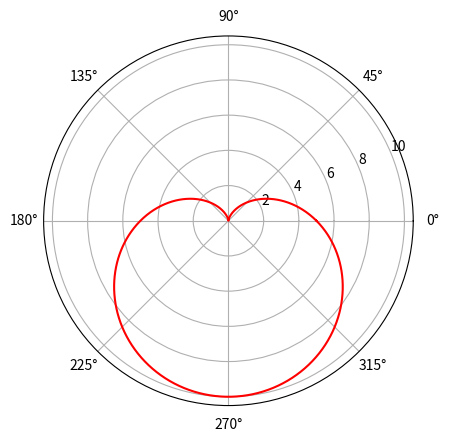

Here is the Python script that generated this plot:
import matplotlib.pyplot as plt
import numpy as np

# linspace()在指定时间间隔内返回均匀分布的样本
a = np.linspace(0, 2*np.pi, 1024)
plt.axes(polar=True)
plt.plot(a, 5*(1-np.sin(a)), color='red')
plt.show()


